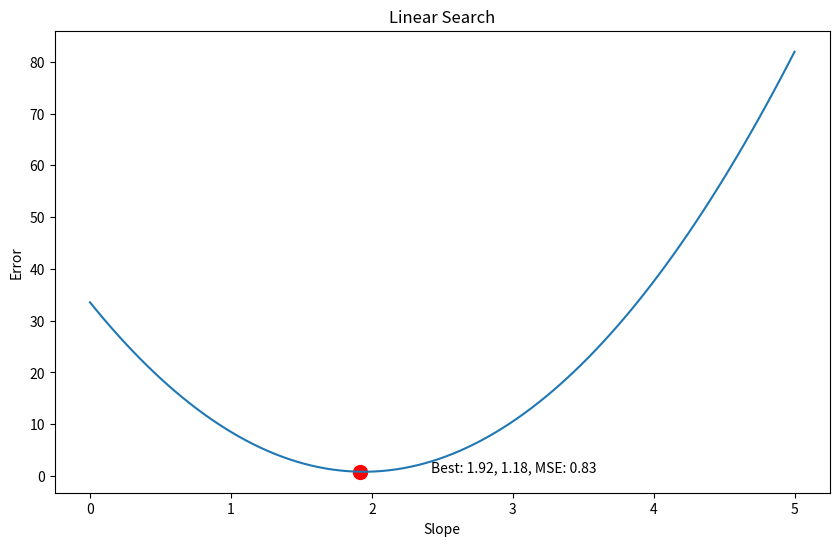
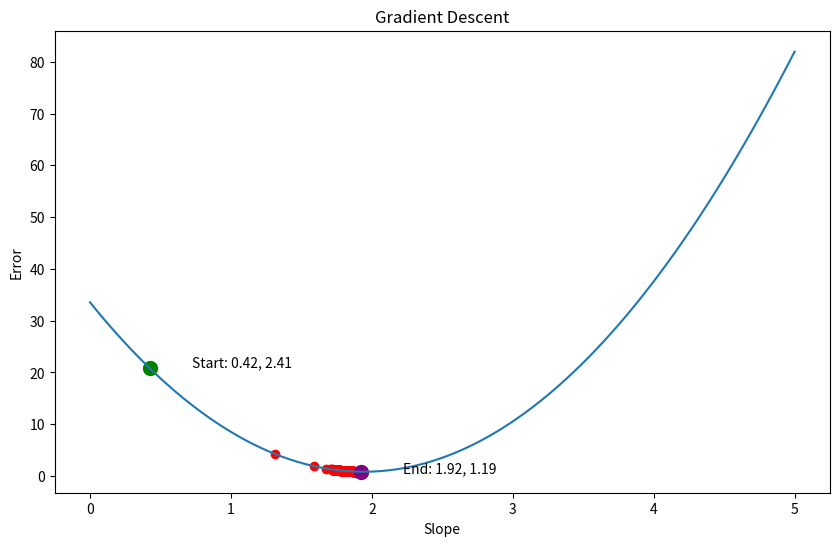

These figures' Python source, in order:
import numpy as np
import matplotlib.pyplot as plt

def make_data(size=100, slope=2.0, intercept=1.0, seed=42):
    # Make data with y = slope*x + intercept + noise
    np.random.seed(seed)
    x = np.linspace(0, 10, size)
    noise = np.random.normal(0, 1, size)
    y = slope * x + intercept + noise
    return x, y

def calc_error(x, y, slope, intercept):
    # Get mean squared error
    pred = slope * x + intercept
    return np.mean((y - pred) ** 2)

def plot_search(x, y, points=100):
    # Search through slope values and plot MSE
    slopes = np.linspace(0, 5, points)
    
    # Get best intercept for each slope
    intercepts = [np.mean(y - m * x) for m in slopes]
    errors = [calc_error(x, y, m, b) for m, b in zip(slopes, intercepts)]
    
    # Find best values
    best_idx = np.argmin(errors)
    best_slope = slopes[best_idx]
    best_intercept = intercepts[best_idx]
    best_error = errors[best_idx]
    
    # Plotting
    plt.figure(figsize=(10, 6))
    plt.plot(slopes, errors)
    plt.scatter(best_slope, best_error, color='red', s=100)
    plt.text(best_slope + 0.5, best_error + 0.1, 
             f'Best: {best_slope:.2f}, {best_intercept:.2f}, MSE: {best_error:.2f}')
    
    plt.xlabel('Slope')
    plt.ylabel('Error')
    plt.title('Linear Search')
    plt.savefig('linear_search_graph.png')
    plt.show()
    
    return best_slope, best_intercept, best_error

def best_intercept(x, y, slope):
    # Get best intercept for given slope
    return np.mean(y - slope * x)

def plot_gradient_descent(x, y, learn_rate=0.01, max_iter=200):
    # Random starting point
    slope = np.random.uniform(0, 3)
    intercept = np.random.uniform(0, 3)
    
    slope_history = [slope]
    intercept_history = [intercept]
    error_history = [calc_error(x, y, slope, intercept)]
    
    # Gradient descent
    iter_count = 0
    for i in range(max_iter):
        iter_count += 1
        
        # Get prediction and error
        pred = slope * x + intercept
        error = y - pred
        
        # Calculate gradients
        grad_slope = -2 * np.mean(x * error)
        grad_intercept = -2 * np.mean(error)
        
        # Update parameters
        slope = slope - learn_rate * grad_slope
        intercept = intercept - learn_rate * grad_intercept
        
        slope_history.append(slope)
        intercept_history.append(intercept)
        error_history.append(calc_error(x, y, slope, intercept))
    
    # Simple error landscape plot
    plt.figure(figsize=(10, 6))
    slopes = np.linspace(0, 5, 100)
    errors = []
    
    # Calculate error curve
    for m in slopes:
        b = best_intercept(x, y, m)
        err = calc_error(x, y, m, b)
        errors.append(err)
    
    plt.plot(slopes, errors)
    
    # Plot GD path
    path_errors = []
    for m in slope_history:
        b = best_intercept(x, y, m)
        path_errors.append(calc_error(x, y, m, b))
    
    plt.scatter(slope_history, path_errors, color='red')
    plt.scatter(slope_history[0], path_errors[0], color='green', s=100)
    plt.scatter(slope_history[-1], path_errors[-1], color='purple', s=100)
    plt.text(slope_history[0] + 0.3, path_errors[0] + 0.2, 
             f'Start: {slope_history[0]:.2f}, {intercept_history[0]:.2f}')
    
    plt.text(slope_history[-1] + 0.3, path_errors[-1] - 0.2, 
             f'End: {slope_history[-1]:.2f}, {intercept_history[-1]:.2f}')
    
    plt.xlabel('Slope')
    plt.ylabel('Error')
    plt.title('Gradient Descent')
    plt.savefig('gradient_descent_graph.png')
    plt.show()
    
    return slope_history[-1], intercept_history[-1], error_history[-1], iter_count

def main(seed=42):
    np.random.seed(seed)
    
    x, y = make_data(size=50, slope=2.0, intercept=1.0, seed=seed)
    
    # Linear search
    ls_slope, ls_intercept, ls_error = plot_search(x, y)
    print(f"Linear Search: slope = {ls_slope:.4f}, intercept = {ls_intercept:.4f}, MSE = {ls_error:.4f}")
    
    # Gradient descent
    gd_slope, gd_intercept, gd_error, iters = plot_gradient_descent(
        x, y, 
        learn_rate=0.01,
        max_iter=500
    )
    
    print(f"Gradient Descent: slope = {gd_slope:.4f}, intercept = {gd_intercept:.4f}, MSE = {gd_error:.4f}")

if __name__ == "__main__":
    main()